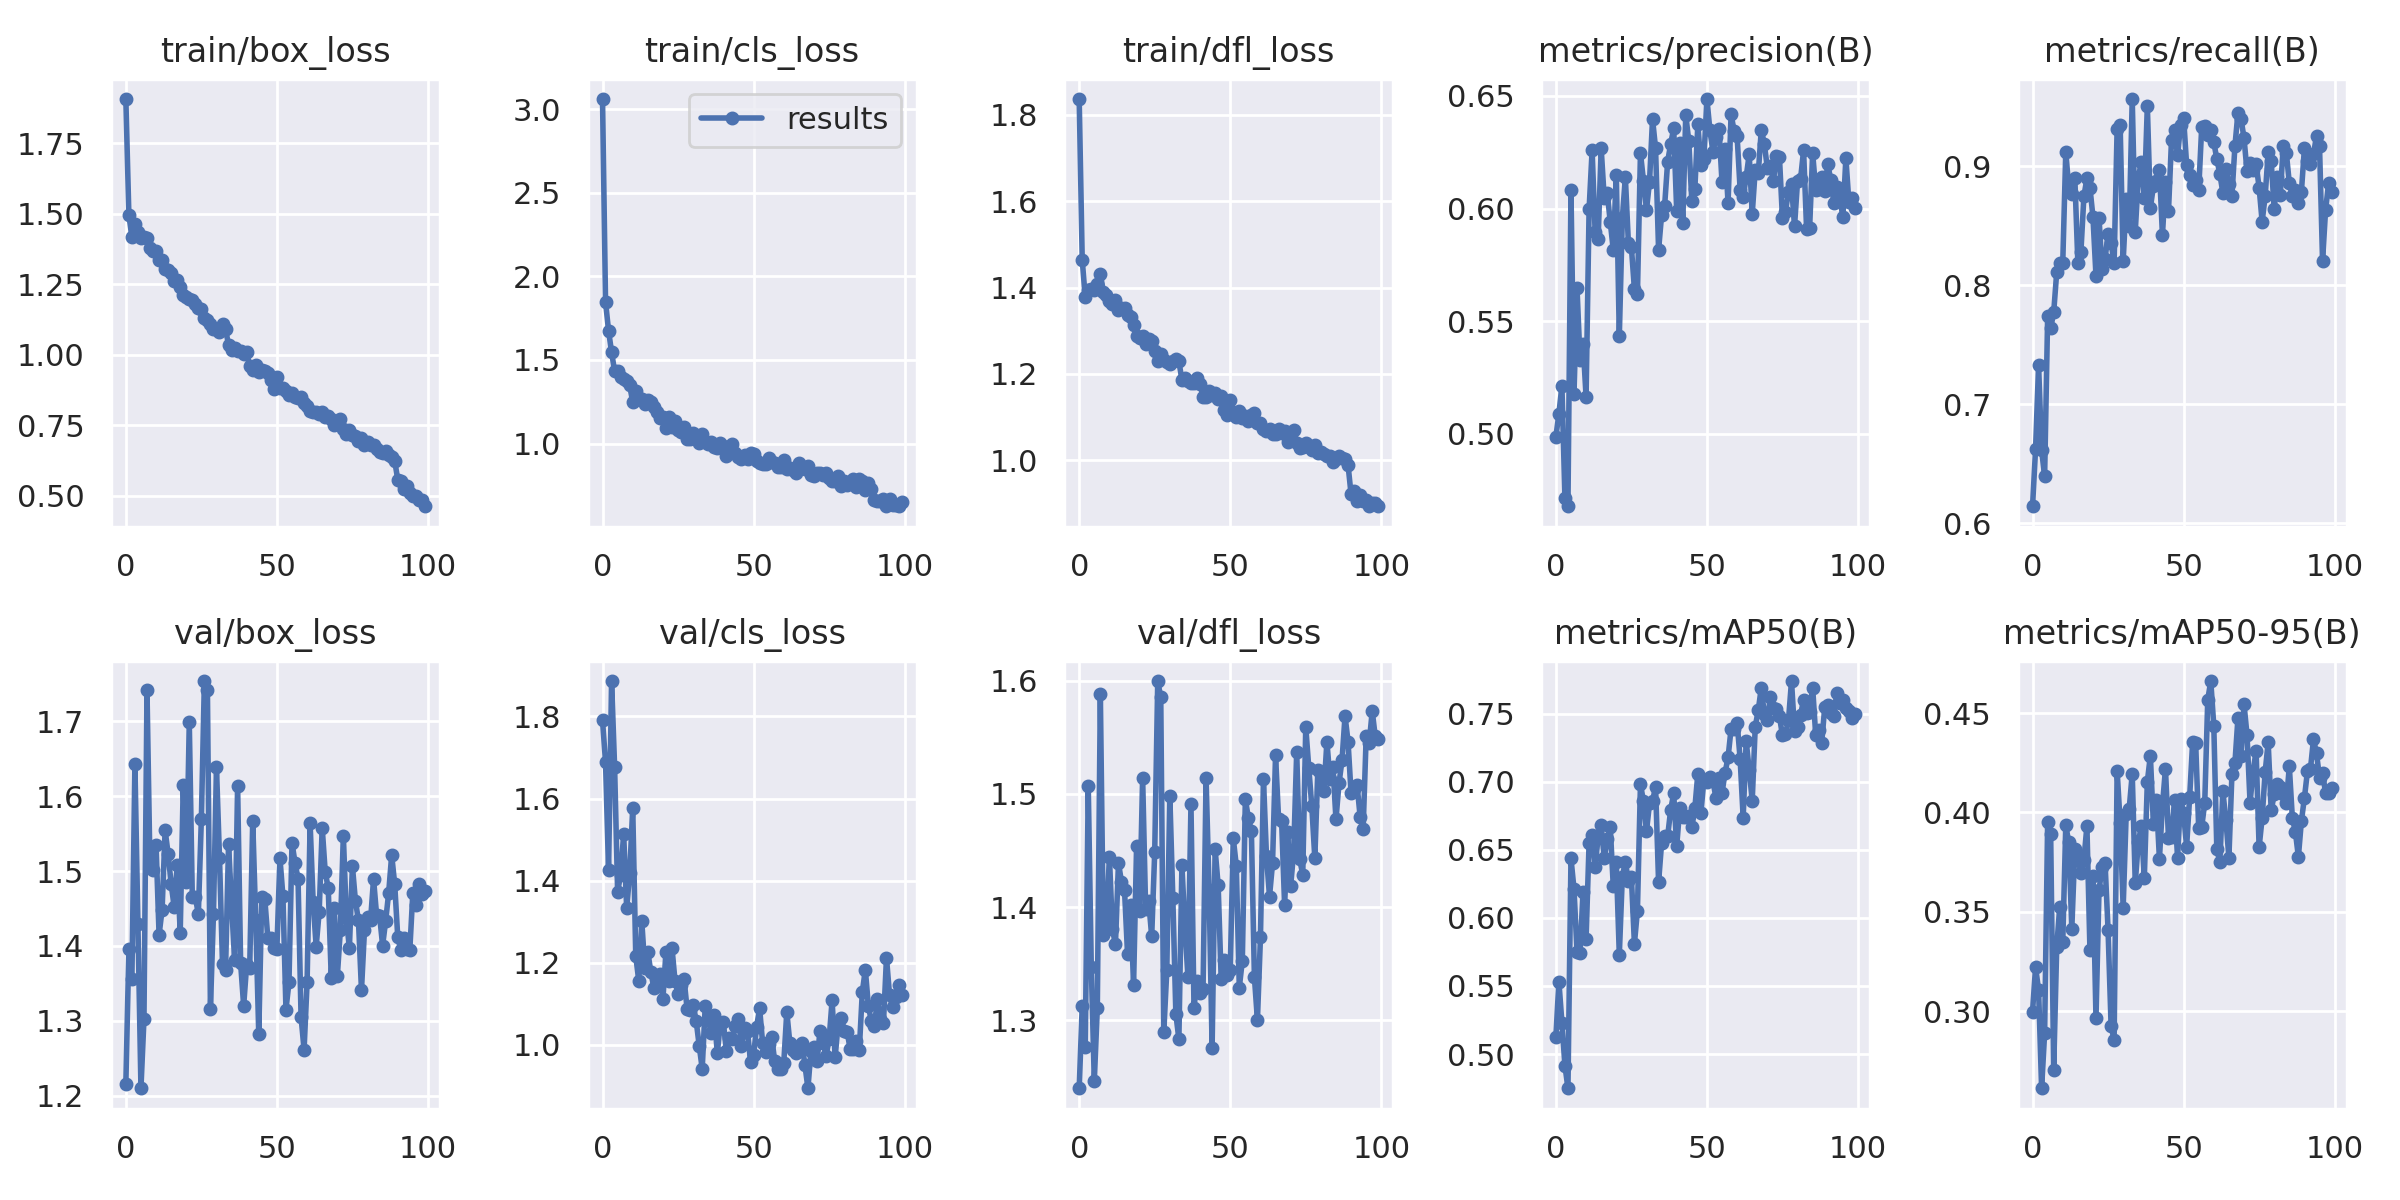

Values plotted in this chart, from the file beside it:
epoch, train/box_loss, train/cls_loss, train/dfl_loss, metrics/precision(B), metrics/recall(B), metrics/mAP50(B), metrics/mAP50-95(B), val/box_loss, val/cls_loss, val/dfl_loss, lr/pg0, lr/pg1, lr/pg2
0, 1.907, 3.061, 1.837, 0.4988, 0.6141, 0.5123, 0.2998, 1.215, 1.791, 1.24, 0.07073, 0.003252, 0.003252
1, 1.497, 1.847, 1.465, 0.5089, 0.6621, 0.5533, 0.3222, 1.395, 1.688, 1.312, 0.04067, 0.00652, 0.00652
2, 1.416, 1.675, 1.377, 0.5214, 0.7328, 0.5231, 0.3106, 1.356, 1.425, 1.276, 0.01053, 0.009722, 0.009722
3, 1.463, 1.547, 1.395, 0.4715, 0.6615, 0.4915, 0.2612, 1.643, 1.886, 1.507, 0.009703, 0.009703, 0.009703
4, 1.435, 1.433, 1.397, 0.4679, 0.6393, 0.4748, 0.2888, 1.429, 1.678, 1.347, 0.009703, 0.009703, 0.009703
5, 1.415, 1.432, 1.395, 0.6084, 0.7739, 0.6438, 0.3954, 1.21, 1.373, 1.246, 0.009604, 0.009604, 0.009604
6, 1.416, 1.396, 1.409, 0.5179, 0.7639, 0.6213, 0.3889, 1.302, 1.414, 1.311, 0.009505, 0.009505, 0.009505
7, 1.415, 1.388, 1.432, 0.5647, 0.7772, 0.5752, 0.2705, 1.742, 1.514, 1.588, 0.009406, 0.009406, 0.009406
8, 1.379, 1.377, 1.39, 0.5327, 0.811, 0.5741, 0.3321, 1.504, 1.333, 1.376, 0.009307, 0.009307, 0.009307
9, 1.366, 1.348, 1.383, 0.54, 0.8191, 0.6194, 0.3525, 1.501, 1.418, 1.385, 0.009208, 0.009208, 0.009208
10, 1.368, 1.248, 1.369, 0.5165, 0.8189, 0.5848, 0.3347, 1.534, 1.577, 1.444, 0.009109, 0.009109, 0.009109
11, 1.337, 1.317, 1.362, 0.5997, 0.912, 0.6552, 0.3934, 1.415, 1.216, 1.381, 0.00901, 0.00901, 0.00901
12, 1.336, 1.268, 1.371, 0.6258, 0.8822, 0.6613, 0.3849, 1.448, 1.156, 1.367, 0.008911, 0.008911, 0.008911
13, 1.302, 1.266, 1.348, 0.5896, 0.8768, 0.6374, 0.3415, 1.554, 1.301, 1.439, 0.008812, 0.008812, 0.008812
14, 1.3, 1.237, 1.353, 0.5867, 0.8901, 0.6598, 0.3816, 1.523, 1.187, 1.422, 0.008713, 0.008713, 0.008713
15, 1.29, 1.259, 1.353, 0.6267, 0.8188, 0.6681, 0.3776, 1.483, 1.226, 1.415, 0.008614, 0.008614, 0.008614
16, 1.263, 1.248, 1.336, 0.6047, 0.8276, 0.6438, 0.3695, 1.452, 1.177, 1.359, 0.008515, 0.008515, 0.008515
17, 1.264, 1.221, 1.332, 0.6069, 0.8747, 0.6577, 0.376, 1.508, 1.139, 1.402, 0.008416, 0.008416, 0.008416
18, 1.239, 1.19, 1.314, 0.5941, 0.8901, 0.6672, 0.3932, 1.418, 1.158, 1.331, 0.008317, 0.008317, 0.008317
19, 1.214, 1.155, 1.288, 0.5817, 0.8822, 0.6233, 0.3307, 1.615, 1.172, 1.454, 0.008218, 0.008218, 0.008218
20, 1.205, 1.158, 1.283, 0.615, 0.8575, 0.6408, 0.3679, 1.486, 1.112, 1.397, 0.008119, 0.008119, 0.008119
21, 1.198, 1.092, 1.288, 0.5433, 0.808, 0.5729, 0.2963, 1.699, 1.226, 1.514, 0.00802, 0.00802, 0.00802
22, 1.195, 1.159, 1.27, 0.5957, 0.857, 0.6305, 0.3607, 1.466, 1.156, 1.398, 0.007921, 0.007921, 0.007921
23, 1.181, 1.097, 1.282, 0.6139, 0.814, 0.6411, 0.3724, 1.466, 1.236, 1.405, 0.007822, 0.007822, 0.007822
24, 1.167, 1.135, 1.276, 0.5849, 0.8219, 0.6275, 0.3747, 1.442, 1.155, 1.374, 0.007723, 0.007723, 0.007723
25, 1.163, 1.083, 1.253, 0.5829, 0.8436, 0.6299, 0.3408, 1.57, 1.125, 1.449, 0.007624, 0.007624, 0.007624
26, 1.131, 1.071, 1.231, 0.5642, 0.8357, 0.5811, 0.2926, 1.754, 1.146, 1.6, 0.007525, 0.007525, 0.007525
27, 1.121, 1.099, 1.247, 0.5621, 0.8185, 0.6054, 0.2854, 1.742, 1.159, 1.585, 0.007426, 0.007426, 0.007426
28, 1.108, 1.028, 1.233, 0.6246, 0.9318, 0.6985, 0.4211, 1.316, 1.087, 1.289, 0.007327, 0.007327, 0.007327
29, 1.09, 1.026, 1.227, 0.6123, 0.9347, 0.6856, 0.3946, 1.442, 1.083, 1.344, 0.007228, 0.007228, 0.007228
30, 1.092, 1.063, 1.223, 0.5995, 0.8203, 0.6639, 0.3521, 1.639, 1.097, 1.498, 0.007129, 0.007129, 0.007129
31, 1.079, 1.04, 1.23, 0.6119, 0.8724, 0.6842, 0.3992, 1.518, 1.059, 1.408, 0.00703, 0.00703, 0.00703
32, 1.107, 1.004, 1.234, 0.6397, 0.8495, 0.6858, 0.4019, 1.375, 0.9979, 1.305, 0.006931, 0.006931, 0.006931
33, 1.092, 1.06, 1.229, 0.6268, 0.9567, 0.6965, 0.4194, 1.367, 0.9414, 1.283, 0.006832, 0.006832, 0.006832
34, 1.034, 1.01, 1.187, 0.5816, 0.8452, 0.6263, 0.3645, 1.536, 1.094, 1.437, 0.006733, 0.006733, 0.006733
35, 1.018, 0.9986, 1.191, 0.5971, 0.8906, 0.655, 0.3849, 1.456, 1.06, 1.382, 0.006634, 0.006634, 0.006634
36, 1.026, 1.007, 1.185, 0.6012, 0.9034, 0.6599, 0.393, 1.381, 1.029, 1.338, 0.006535, 0.006535, 0.006535
37, 1.013, 0.9818, 1.178, 0.6207, 0.8736, 0.6601, 0.3671, 1.614, 1.073, 1.491, 0.006436, 0.006436, 0.006436
38, 1.014, 0.9729, 1.18, 0.6286, 0.9511, 0.6794, 0.4154, 1.377, 0.979, 1.311, 0.006337, 0.006337, 0.006337
39, 1.002, 1.001, 1.191, 0.6355, 0.8651, 0.6916, 0.4286, 1.32, 1.053, 1.335, 0.006238, 0.006238, 0.006238
40, 1.008, 0.9882, 1.176, 0.599, 0.8831, 0.6527, 0.3943, 1.375, 1.054, 1.324, 0.006139, 0.006139, 0.006139
41, 0.9585, 0.9283, 1.147, 0.629, 0.8877, 0.6806, 0.4064, 1.37, 0.9846, 1.327, 0.00604, 0.00604, 0.00604
42, 0.9455, 0.9475, 1.146, 0.5934, 0.8973, 0.6744, 0.3766, 1.567, 1.016, 1.514, 0.005941, 0.005941, 0.005941
43, 0.9649, 0.9959, 1.161, 0.6415, 0.8422, 0.6743, 0.4034, 1.434, 1.014, 1.415, 0.005842, 0.005842, 0.005842
44, 0.9399, 0.945, 1.151, 0.6298, 0.8868, 0.6749, 0.422, 1.282, 1.046, 1.276, 0.005743, 0.005743, 0.005743
45, 0.9467, 0.9201, 1.156, 0.6034, 0.8623, 0.667, 0.3872, 1.466, 1.062, 1.451, 0.005644, 0.005644, 0.005644
46, 0.9411, 0.9107, 1.142, 0.6085, 0.9221, 0.6806, 0.3877, 1.463, 0.9965, 1.419, 0.005545, 0.005545, 0.005545
47, 0.9368, 0.9338, 1.148, 0.6373, 0.9303, 0.7062, 0.4063, 1.41, 1.04, 1.336, 0.005446, 0.005446, 0.005446
48, 0.9107, 0.9082, 1.117, 0.6193, 0.9093, 0.6769, 0.3771, 1.41, 1.033, 1.353, 0.005347, 0.005347, 0.005347
49, 0.8781, 0.9408, 1.104, 0.6219, 0.9348, 0.7016, 0.4069, 1.397, 0.9585, 1.34, 0.005248, 0.005248, 0.005248
50, 0.9211, 0.9376, 1.14, 0.6486, 0.9411, 0.7002, 0.3996, 1.396, 0.9741, 1.345, 0.005149, 0.005149, 0.005149
51, 0.8816, 0.8957, 1.111, 0.6346, 0.9013, 0.7033, 0.3827, 1.518, 1.043, 1.461, 0.00505, 0.00505, 0.00505
52, 0.8813, 0.8852, 1.101, 0.6252, 0.8931, 0.7008, 0.4076, 1.466, 1.089, 1.437, 0.004951, 0.004951, 0.004951
53, 0.8706, 0.8782, 1.113, 0.6315, 0.8842, 0.688, 0.4355, 1.315, 1.004, 1.329, 0.004852, 0.004852, 0.004852
54, 0.8587, 0.8766, 1.098, 0.6355, 0.8883, 0.7026, 0.4349, 1.351, 0.9816, 1.353, 0.004753, 0.004753, 0.004753
55, 0.8629, 0.9127, 1.103, 0.6116, 0.8798, 0.6918, 0.3921, 1.538, 1.001, 1.495, 0.004654, 0.004654, 0.004654
56, 0.8517, 0.8904, 1.091, 0.6266, 0.9333, 0.7067, 0.3927, 1.511, 1.019, 1.479, 0.004555, 0.004555, 0.004555
57, 0.8481, 0.8831, 1.104, 0.6024, 0.9342, 0.7179, 0.4048, 1.49, 0.9597, 1.467, 0.004456, 0.004456, 0.004456
58, 0.8509, 0.8602, 1.109, 0.6418, 0.9264, 0.7391, 0.4568, 1.305, 0.9403, 1.338, 0.004357, 0.004357, 0.004357
59, 0.8276, 0.8622, 1.087, 0.6344, 0.9303, 0.7387, 0.4662, 1.261, 0.9409, 1.3, 0.004258, 0.004258, 0.004258
... 40 more rows
